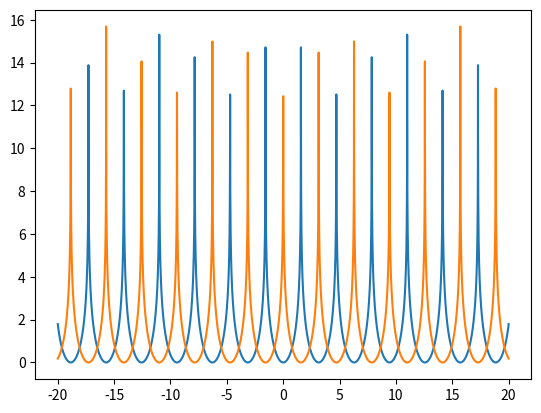

Write the Python code that produced this figure.
import numpy as np
import matplotlib.pyplot as plt

x = np.linspace(start=-20, stop=20, num=10000)
print(len(x))

y1 = np.log(1/np.cos(x)**2)
y2 = np.log(np.sin(x)**(-2))

plt.plot(x, y1)
plt.plot(x, y2)
plt.savefig("L:\Обучение Python\Хилл К. Научное программирование на Python (2, 2021)\Глава 3\Упражнения 3.1.3\grap.png")

plt.show()
print("all")

# Пики не равной высоты из-за того, что значения по оси дискретны
# и по разному отличаются от точных значений, кратных числу пи и 0.